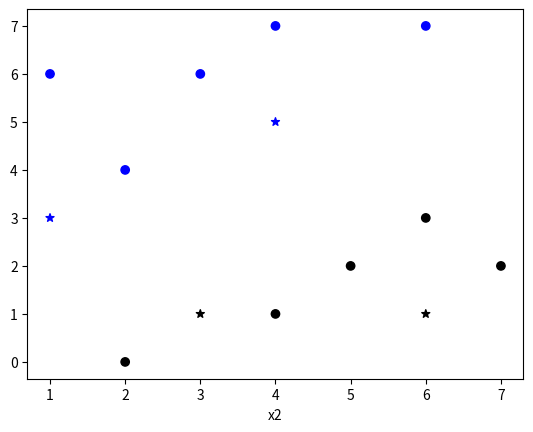

Python code for this plot:
"""
Training a logistic regression model

Liu, Yuxi (Hayden). Python Machine Learning By Example: Build intelligent systems using Python, TensorFlow 2, PyTorch, and scikit-learn, 3rd Edition (p. 158). Packt Publishing. Kindle Edition. 
"""

import numpy as np

def sigmoid(input):
    return 1.0 / (1 + np.exp(-input))

# Gradient descent based logistic regression from scratch

def compute_prediction(X, weights):
    """
    Compute the prediction y_hat based on current weights
    """

    z = np.dot(X, weights)
    predictions = sigmoid(z)
    return predictions

def update_weights_gd(X_train, y_train, weights, learning_rate):
    """
    update weights by one step
    """
    predictions = compute_prediction(X_train, weights)
    weights_delta = np.dot(X_train.T, y_train - predictions)
    m = y_train.shape[0]
    weights += learning_rate / float(m) * weights_delta
    return weights

def compute_cost(X, y, weights):
    """
    compute the cost J(w)
    """
    predictions = compute_prediction(X, weights)
    cost = np.mean(-y * np.log(predictions) - (1 - y) * np.log(1 - predictions))
    return cost

# we connect all these functions to the model training function by doing the following:
# 1) updating the weights vector in each iteration
# 2) printing the current cost for every k iterations to ensure cost is decreasing

def train_logistic_regression(X_train, y_train, max_iter, learning_rate, fit_intercept = False):
    """Train a logistic regression model
    Args:
        X_train, y_train (numpy.ndarray, training data set)
        max_iter (int, number of iterations)
        learning_rate(float)
        fit_intercept (bool, with an intercept w0 or not)
    Returns:
        numpy.ndarray, learned weights
    """
    if fit_intercept:
        intercept = np.ones((X_train.shape[0], 1))
        X_train = np.hstack((intercept, X_train))
    weights = np.zeros(X_train.shape[1])
    for iteration in range(max_iter):
        weights = update_weights_gd(X_train, y_train, weights, learning_rate)
        # check the cost for every 100 (for ex) iterations
        if iteration % 100 == 0:
            print(compute_cost(X_train, y_train, weights))
    return weights

# finally, we predict the results of new inputs using the trained model as follows:

def predict(X, weights):
    if X.shape[1] == weights.shape[0] - 1:
        intercept = np.ones((X.shape[0], 1))
        X = np.hstack((intercept, X))
    return compute_prediction(X, weights)

# an example

X_train = np.array([[6, 7],
                    [2, 4],
                    [3, 6],
                    [4, 7],
                    [1, 6],
                    [5, 2],
                    [2, 0],
                    [6, 3],
                    [4, 1],
                    [7, 2]])

y_train = np.array([0,
                    0,
                    0,
                    0,
                    0,
                    1,
                    1,
                    1,
                    1,
                    1])

weights = train_logistic_regression(X_train, y_train, max_iter=1000, learning_rate=0.1, fit_intercept=True)

# decreasing cost means that the model is being optimized over time

X_test = np.array([[6, 1],
                   [1, 3],
                   [3, 1],
                   [4, 5]])

predictions = predict(X_test, weights)
predictions

# to visualize this, execute the following code:

import matplotlib.pyplot as plt
plt.scatter(X_train[:, 0], X_train[:, 1], c=['b'] * 5 + ['k'] * 5, marker = 'o')

# blue dots are training samples from class 0, while black dots are those from class 1.
# use 0.5 as the classification decision threshold:

colours = ['k' if prediction >= 0.5 else 'b' for prediction in predictions]
plt.scatter(X_test[:, 0], X_test[:, 1], marker='*', c=colours)

# blue stars are testing samples predicted from class 0, black stars are predicted from class 1

plt.xlabel('x1')
plt.xlabel('x2')
plt.show()